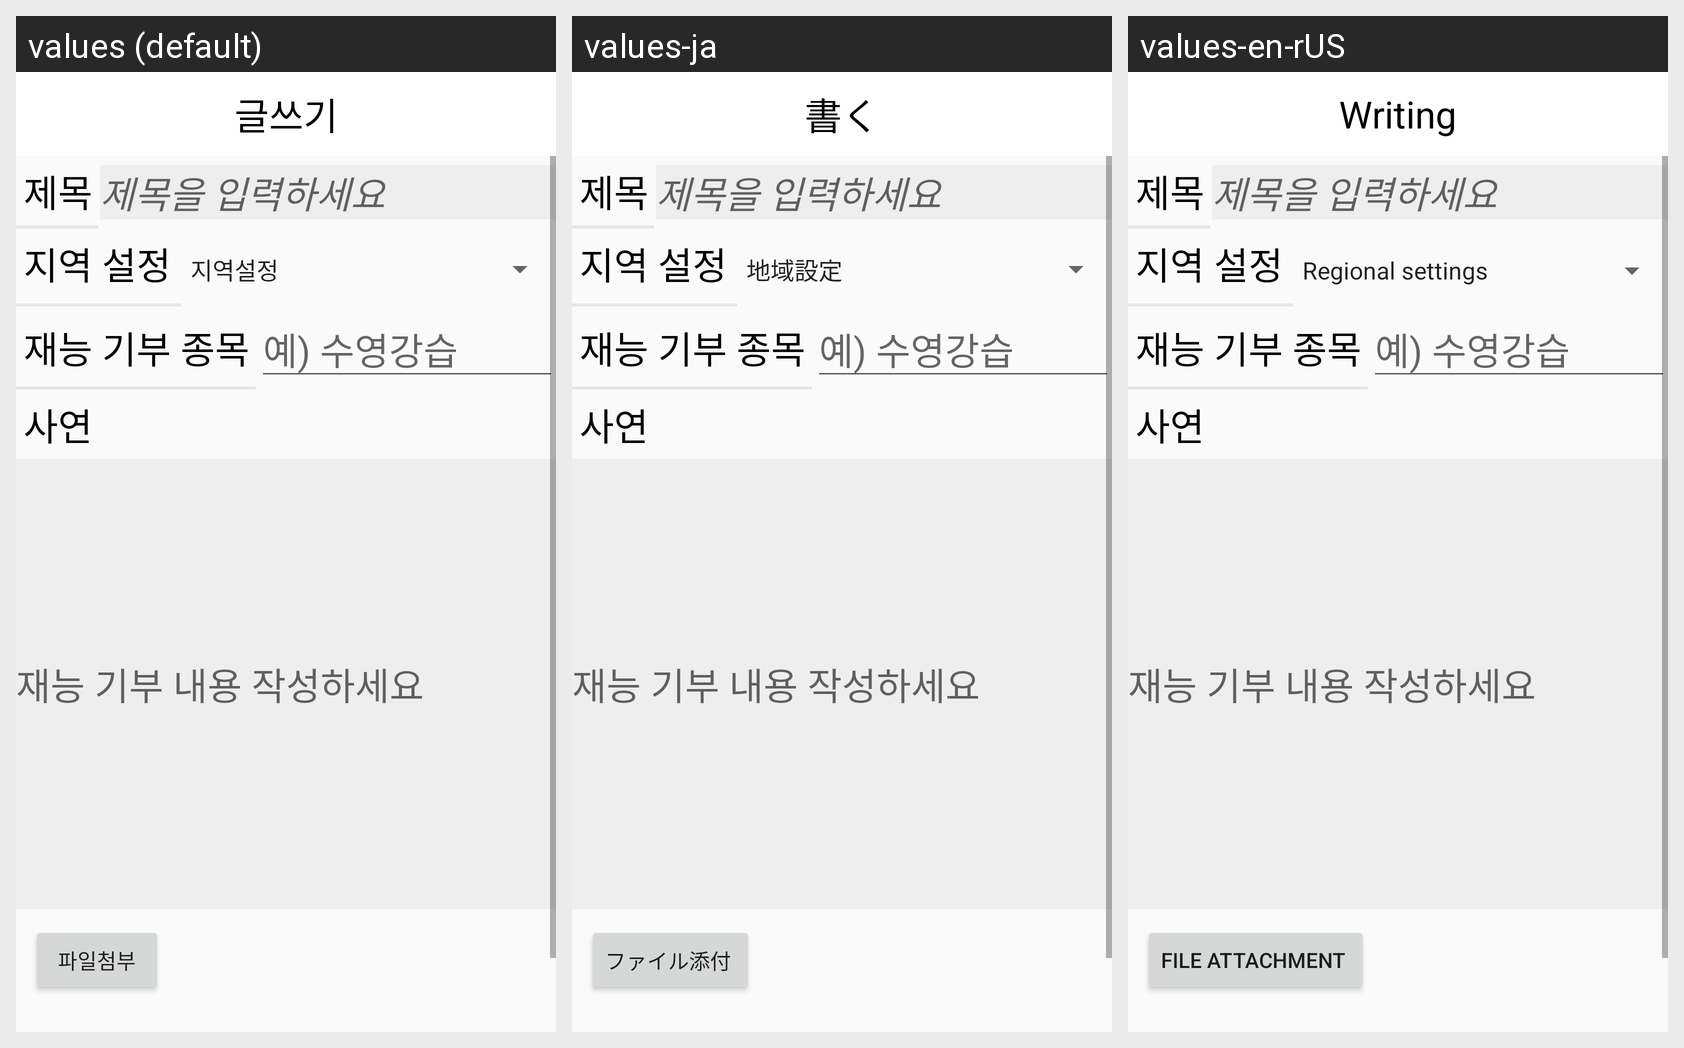

Here is an Android app screen in its default locale and in the app's own translations. Write out the translated-string differences for the strings that appear on this screen.
Android screen res/layout/talent_writing.xml rendered under 3 locales, left to right: values (default), values-ja, values-en-rUS. Device: Nexus 5 (rendered at 1080×1920; each locale shown at half size, 540×960, under a caption strip naming it); theme Theme.Donation.
Strings drawn on this screen, with the default value and each locale's value (text and hints the layout hard-codes, and strings that could not be matched under every locale, appear in the picture but are not listed):

writing_btn1
  values: 파일첨부
  values-ja: ファイル添付 
  values-en-rUS: File Attachment 

writing_tool_tv1
  values: 글쓰기
  values-ja: 書く
  values-en-rUS: Writing
